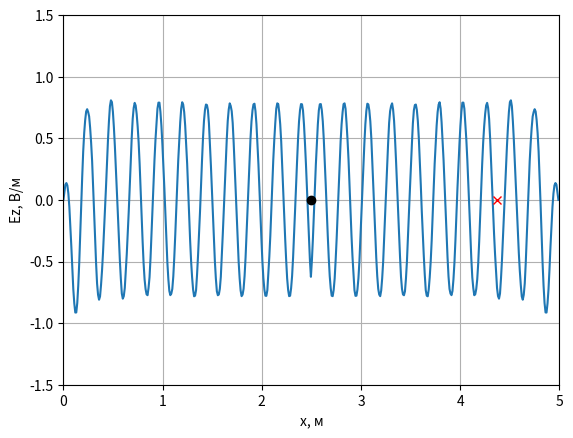
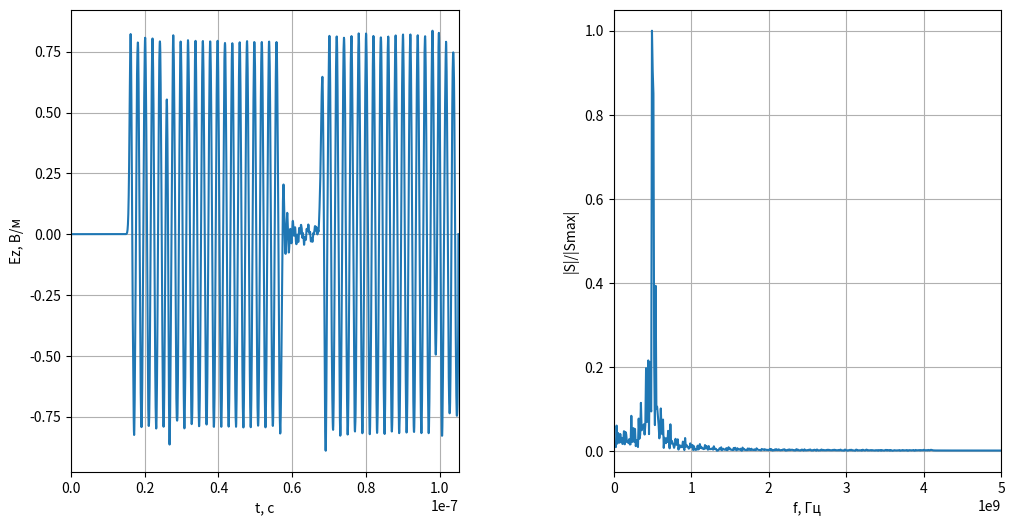

These charts were generated, in order, by the following Python code:
import numpy as np
from numpy.fft import fft, fftshift
import matplotlib.pyplot as plt

class FieldDisplay:
    def __init__(self, maxSize_m, dx, y_min, y_max, probePos, sourcePos):
        plt.ion()
        self.probePos = probePos
        self.sourcePos = sourcePos
        self.fig, self.ax = plt.subplots()
        self.line = self.ax.plot(np.arange(0, maxSize_m, dx), [0]*int(maxSize_m/dx))[0]
        self.ax.plot(probePos*dx, 0, 'xr')
        self.ax.plot(sourcePos*dx, 0, 'ok')
        self.ax.set_xlim(0, maxSize_m)
        self.ax.set_ylim(y_min, y_max)
        self.ax.set_xlabel('x, м')
        self.ax.set_ylabel('Ez, В/м')
        self.ax.grid()
        
    def updateData(self, data):
        self.line.set_ydata(data)
        self.fig.canvas.draw()
        self.fig.canvas.flush_events()

    def stop(self):
        plt.ioff()

class Probe:
    def __init__(self, probePos, Nt, dt):
        self.Nt = Nt
        self.dt = dt
        self.probePos = probePos
        self.t = 0
        self.E = np.zeros(self.Nt)
        
    def addData(self, data):
        self.E[self.t] = data[self.probePos]
        self.t += 1

def showProbeSignal(probe):
    fig, ax = plt.subplots(1, 2, figsize=(12, 6))
    t = np.arange(0, probe.Nt * probe.dt, probe.dt)
    ax[0].plot(t, probe.E)
    ax[0].set_xlabel('t, с')
    ax[0].set_ylabel('Ez, В/м')
    ax[0].set_xlim(0, probe.Nt * probe.dt)
    ax[0].grid()

    sp = np.abs(fft(probe.E))
    sp = fftshift(sp)
    df = 1 / (probe.Nt * probe.dt)
    freq = np.arange(-probe.Nt * df / 2, probe.Nt * df / 2, df)
    ax[1].plot(freq, sp / max(sp))
    ax[1].set_xlabel('f, Гц')
    ax[1].set_ylabel('|S|/|Smax|')
    ax[1].set_xlim(0, 5e9)
    ax[1].grid()

    plt.subplots_adjust(wspace=0.4)
    plt.show()

# Параметры моделирования
eps = 2.5  # Диэлектрическая проницаемость
W0 = 120 * np.pi
Nt = 2000  # Число временных шагов
Nx = 501  # Число узлов пространственной сетки
maxSize_m = 5.0  # Размер области моделирования вдоль оси X, м
dx = maxSize_m / Nx  # Пространственный шаг
probePos = int(maxSize_m * 7 / 8 / dx)  # Позиция датчика
sourcePos = int(maxSize_m / 2 / dx)  # Позиция источника
Sc = 1.0  # Число Куранта
dt = dx * np.sqrt(eps) * Sc / 3e8  # Временной шаг
probe = Probe(probePos, Nt, dt)
display = FieldDisplay(maxSize_m, dx, -1.5, 1.5, probePos, sourcePos)
Ez = np.zeros(Nx)
Hy = np.zeros(Nx)

# Параметры гармонического сигнала
Fmin = 0.5e9  # Минимальная частота сигнала, Гц
source_signal = np.sin(2 * np.pi * Fmin * np.arange(Nt) * dt)

# Граничные условия для ABC второй степени
Ez_left1 = Ez[1]
Ez_right1 = Ez[-2]
Ez_left2 = Ez[2]
Ez_right2 = Ez[-3]

# Основной цикл FDTD
for q in range(1, Nt):
    # Обновление поля Hy
    Hy[:-1] += (Ez[1:] - Ez[:-1]) * Sc / W0

    # Обновление поля Ez
    Ez[1:] += (Hy[1:] - Hy[:-1]) * Sc * W0 / eps

    # Возбуждение источника
    Ez[sourcePos] += source_signal[q]

    # Граничные условия для ABC второй степени
    Ez[0] = 2 * (1 - Sc) / (1 + Sc) * Ez[1] + (1 - Sc) / (1 + Sc) * Ez_left2
    Ez_left2 = Ez_left1
    Ez_left1 = Ez[1]

    Ez[-1] = 2 * (1 - Sc) / (1 + Sc) * Ez[-2] + (1 - Sc) / (1 + Sc) * Ez_right2
    Ez_right2 = Ez_right1
    Ez_right1 = Ez[-2]

    probe.addData(Ez)
    if q % 10 == 0:
        display.updateData(Ez)

display.stop()
showProbeSignal(probe)
